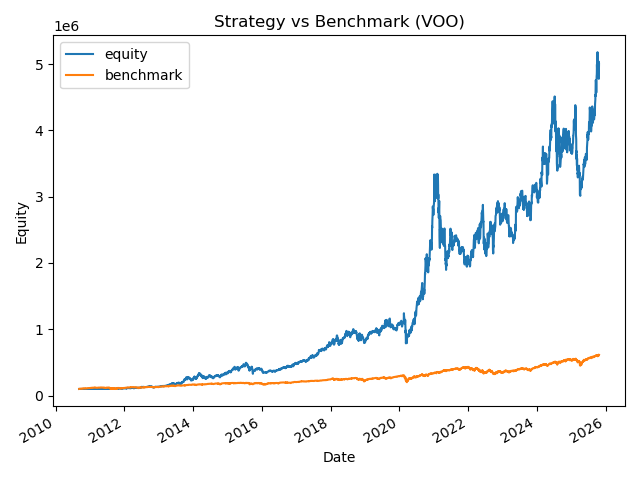

Data behind this chart, as committed beside it:
date, equity, benchmark
2025-01-15, 3741256, 537949
2025-01-16, 3740801, 537150
2025-01-17, 3782945, 542302
2025-01-21, 3815235, 547237
2025-01-22, 3884818, 550345
2025-01-23, 3918624, 553395
2025-01-24, 3918776, 551727
2025-01-27, 3968200, 544049
2025-01-28, 4048610, 548608
2025-01-29, 4044034, 546200
2025-01-30, 4151901, 549052
2025-01-31, 4110062, 546121
2025-02-03, 4038804, 542539
2025-02-04, 4126405, 546141
2025-02-05, 4171513, 548381
2025-02-06, 4100256, 550355
2025-02-07, 4102870, 545006
2025-02-10, 4100256, 548904
2025-02-11, 4010693, 549398
2025-02-12, 4097641, 547582
2025-02-13, 4234926, 553366
2025-02-14, 4381363, 553385
2025-02-18, 4346062, 554984
2025-02-19, 4295724, 556326
2025-02-20, 4182627, 553987
2025-02-21, 3935513, 544562
2025-02-24, 3862294, 541986
2025-02-25, 3660942, 539291
2025-02-26, 3691014, 539627
2025-02-27, 3568765, 530961
2025-02-28, 3637408, 539212
2025-03-03, 3470704, 529925
2025-03-04, 3475934, 523539
2025-03-05, 3575956, 529412
2025-03-06, 3408599, 519809
2025-03-07, 3428865, 522612
2025-03-10, 3393142, 508794
2025-03-11, 3343177, 504619
2025-03-12, 3359832, 507067
2025-03-13, 3290782, 500444
2025-03-14, 3351158, 510719
2025-03-17, 3375099, 514617
2025-03-18, 3327910, 509189
2025-03-19, 3367466, 514538
2025-03-20, 3360179, 513354
2025-03-21, 3386550, 513482
2025-03-24, 3424371, 522493
2025-03-25, 3467744, 523737
2025-03-26, 3438250, 517627
2025-03-27, 3422983, 514420
2025-03-28, 3322011, 504145
2025-03-31, 3346647, 507215
2025-04-01, 3348729, 509080
2025-04-02, 3360526, 512150
2025-04-03, 3210630, 487722
2025-04-04, 3026729, 459455
2025-04-07, 3025519, 457521
2025-04-08, 3013151, 450790
2025-04-09, 3131880, 492598
2025-04-10, 3108381, 475780
... 136 more rows
